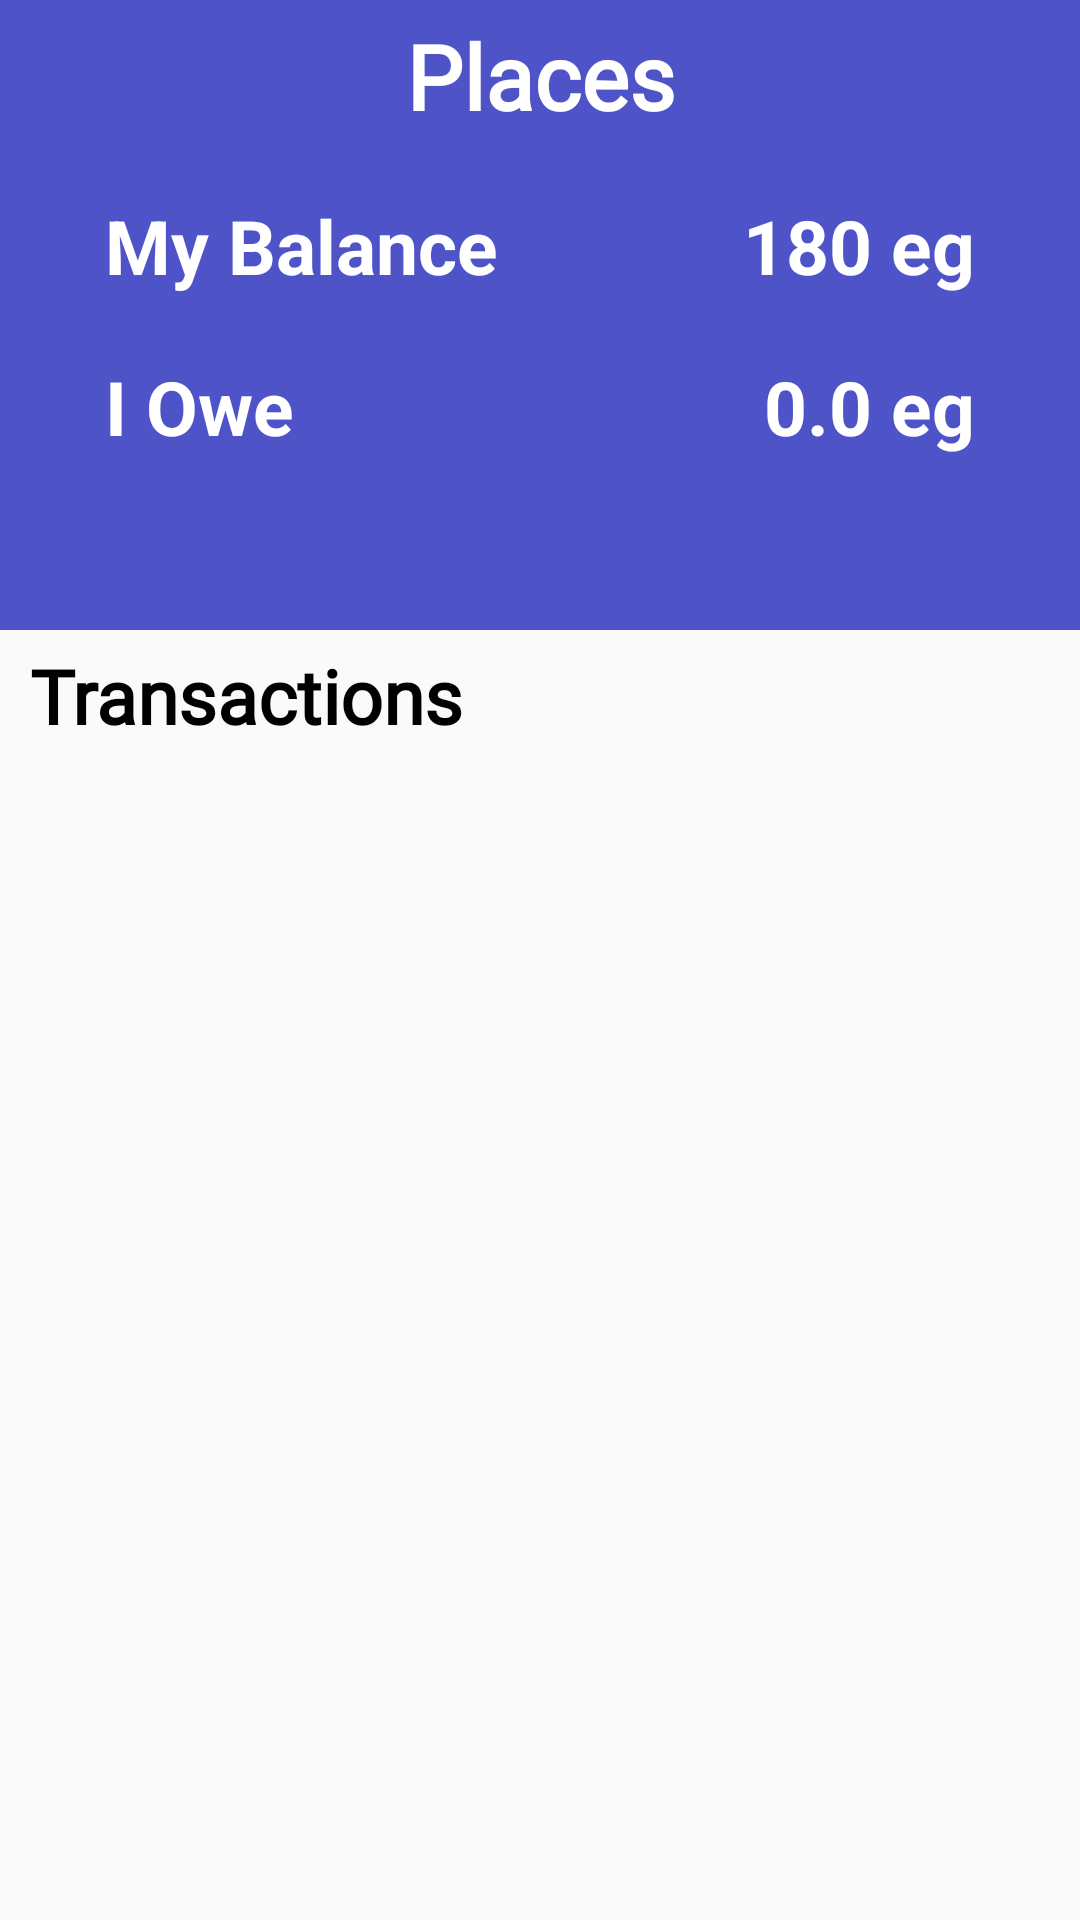

Layout XML and referenced resources for this Android screen:
<!-- AndroidManifest.xml: activity theme Theme.AppCompat.Light.NoActionBar -->
<!-- res/layout/activity_wallet.xml -->
<?xml version="1.0" encoding="utf-8"?>
<LinearLayout xmlns:android="http://schemas.android.com/apk/res/android"
    xmlns:app="http://schemas.android.com/apk/res-auto"
    xmlns:tools="http://schemas.android.com/tools"
    android:layout_width="match_parent"
    android:layout_height="match_parent"
    tools:context=".WalletActivity"
    android:orientation="vertical">
    <RelativeLayout
        android:id="@+id/header"
        android:layout_width="match_parent"
        android:layout_height="60dp"
        android:background="@color/blue"
        android:backgroundTint="@color/blue">
        <TextView
            android:layout_width="match_parent"
            android:layout_height="match_parent"
            android:text="Places"
            android:textColor="#fff"
            android:fontFamily="@font/cairo_extralight"
            android:textSize="30dp"
            android:textAlignment="center"
            android:paddingTop="5dp"
            android:textStyle="bold"/>

        <ImageView
            android:id="@+id/back"
            android:layout_width="40dp"
            android:layout_height="match_parent"
            android:src="@drawable/ic_baseline_keyboard_backspace_24"
            android:backgroundTint="#fff"
            android:layout_centerVertical="true"
            android:layout_alignParentStart="true"
            android:layout_marginStart="5dp"/>
    </RelativeLayout>
    <LinearLayout
        android:layout_width="match_parent"
        android:layout_height="150dp"
        android:orientation="vertical"
        android:background="@color/blue">
        <RelativeLayout
            android:layout_width="match_parent"
            android:layout_height="wrap_content"
            android:paddingStart="35dp"
            android:paddingEnd="35dp"
            >
            <TextView
                android:layout_width="wrap_content"
                android:layout_height="wrap_content"
                android:text="My Balance"
                android:textColor="#fff"
                android:textSize="25dp"
                android:layout_alignParentStart="true"
                android:textAlignment="center"
                android:paddingTop="5dp"
                android:textStyle="bold"/>
            <TextView
                android:layout_width="wrap_content"
                android:layout_height="wrap_content"
                android:text="180 eg"
                android:layout_alignParentEnd="true"
                android:textColor="#fff"
                android:textSize="25dp"
                android:textAlignment="center"
                android:paddingTop="5dp"
                android:textStyle="bold"/>
        </RelativeLayout>
        <RelativeLayout
            android:layout_width="match_parent"
            android:layout_height="wrap_content"
            android:paddingStart="35dp"
            android:paddingEnd="35dp"
            android:layout_marginTop="15dp"
            >
            <TextView
                android:layout_width="wrap_content"
                android:layout_height="wrap_content"
                android:text="I Owe"
                android:textColor="#fff"
                android:textSize="25dp"
                android:layout_alignParentStart="true"
                android:textAlignment="center"
                android:paddingTop="5dp"
                android:textStyle="bold"/>
            <TextView
                android:layout_width="wrap_content"
                android:layout_height="wrap_content"
                android:text="0.0 eg"
                android:layout_alignParentEnd="true"
                android:textColor="#fff"
                android:textSize="25dp"
                android:textAlignment="center"
                android:paddingTop="5dp"
                android:textStyle="bold"/>
        </RelativeLayout>

    </LinearLayout>
    <TextView
        android:layout_width="wrap_content"
        android:layout_height="wrap_content"
        android:text="Transactions"
        android:textColor="#000"
        android:fontFamily="@font/cairo_extralight"
        android:textSize="25dp"
        android:layout_marginStart="10dp"
        android:textAlignment="center"
        android:paddingTop="5dp"
        android:textStyle="bold"/>
    <androidx.recyclerview.widget.RecyclerView
        android:id="@+id/transRecy"
        android:layout_width="match_parent"
        android:layout_height="match_parent"
        android:layout_margin="10dp"/>
</LinearLayout>
<!-- resources referenced by this layout -->
<resources>
  <color name="blue">#4e54c8</color>
</resources>
